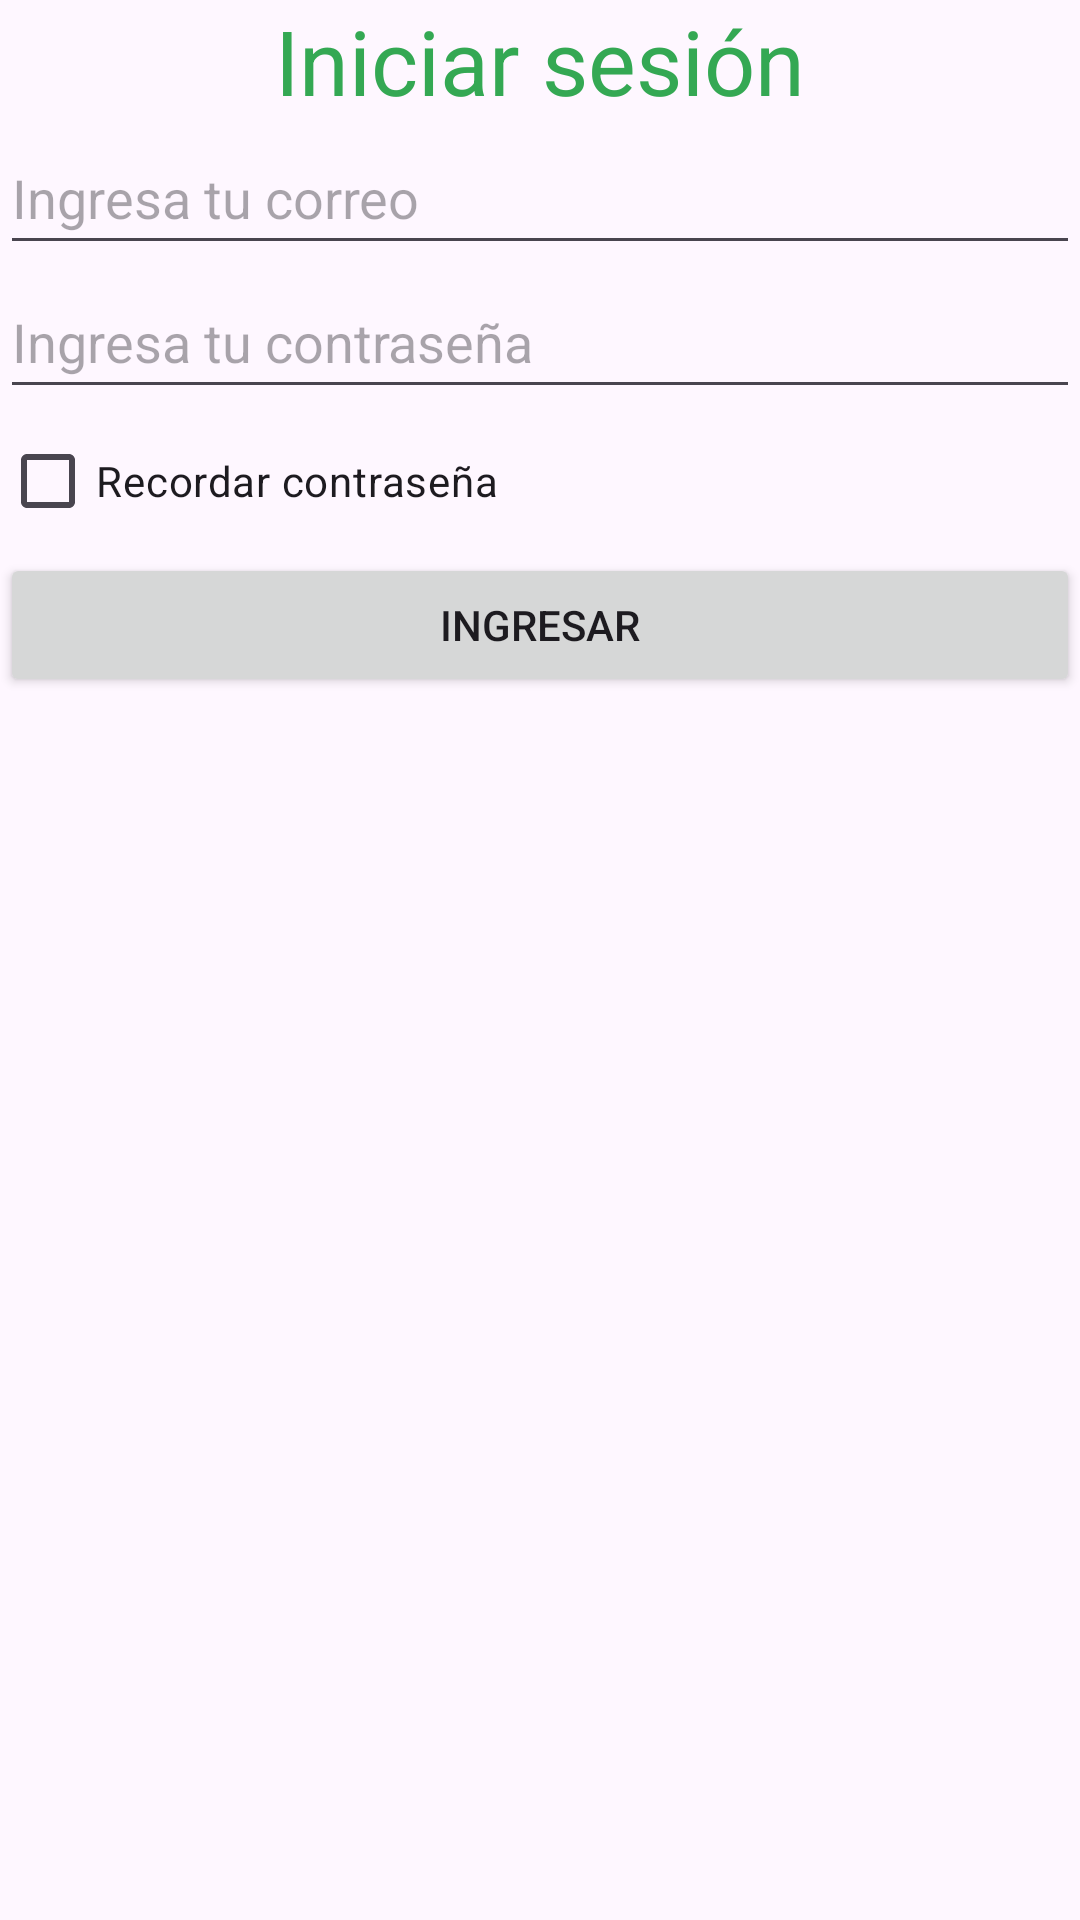

Here is an Android app screen rendered from its layout file. Give the layout XML and the strings, colors and styles it references.
<!-- AndroidManifest.xml: application theme Theme.HuertaConectaApp -->
<!-- res/layout/activity_login.xml -->
<?xml version="1.0" encoding="utf-8"?>
<LinearLayout xmlns:android="http://schemas.android.com/apk/res/android"
    xmlns:tools="http://schemas.android.com/tools"
    android:id="@+id/main"
    android:layout_width="match_parent"
    android:layout_height="match_parent"
    tools:context=".views.Login"
    android:orientation="vertical">

    <TextView
        android:layout_width="match_parent"
        android:layout_height="wrap_content"
        android:text="@string/tvLogin"
        android:textAlignment="center"
        android:textSize="30sp"
        android:textColor="@color/primaryColor"/>

    <EditText
        android:id="@+id/etCorreo"
        android:layout_width="match_parent"
        android:layout_height="wrap_content"
        android:minHeight="48dp"
        android:hint="@string/etCorreo"
        android:autofillHints="emailAddress"
        android:inputType="textEmailAddress"/>
    <EditText
        android:id="@+id/etContraseña"
        android:layout_width="match_parent"
        android:layout_height="wrap_content"
        android:minHeight="48dp"
        android:hint="@string/etContraseña"
        android:autofillHints="password"
        android:inputType="textPassword"/>

    <CheckBox
        android:id="@+id/cbRecordar"
        android:layout_width="match_parent"
        android:layout_height="wrap_content" android:text="@string/cbRecordar"/>

    <Button
        android:id="@+id/btnIngresar"
        android:layout_width="match_parent"
        android:layout_height="wrap_content"
        android:text="@string/btnIngresar"/>

</LinearLayout>
<!-- resources referenced by this layout -->
<resources>
  <color name="primaryColor">#34A853</color>
  <string name="btnIngresar">Ingresar</string>
  <string name="cbRecordar">Recordar contraseña</string>
  <string name="etCorreo">Ingresa tu correo</string>
  <string name="tvLogin">Iniciar sesión</string>
  <style name="Theme.HuertaConectaApp" parent="Base.Theme.HuertaConectaApp" />
  <style name="Base.Theme.HuertaConectaApp" parent="Theme.Material3.DayNight.NoActionBar">
          
          
      </style>
</resources>
